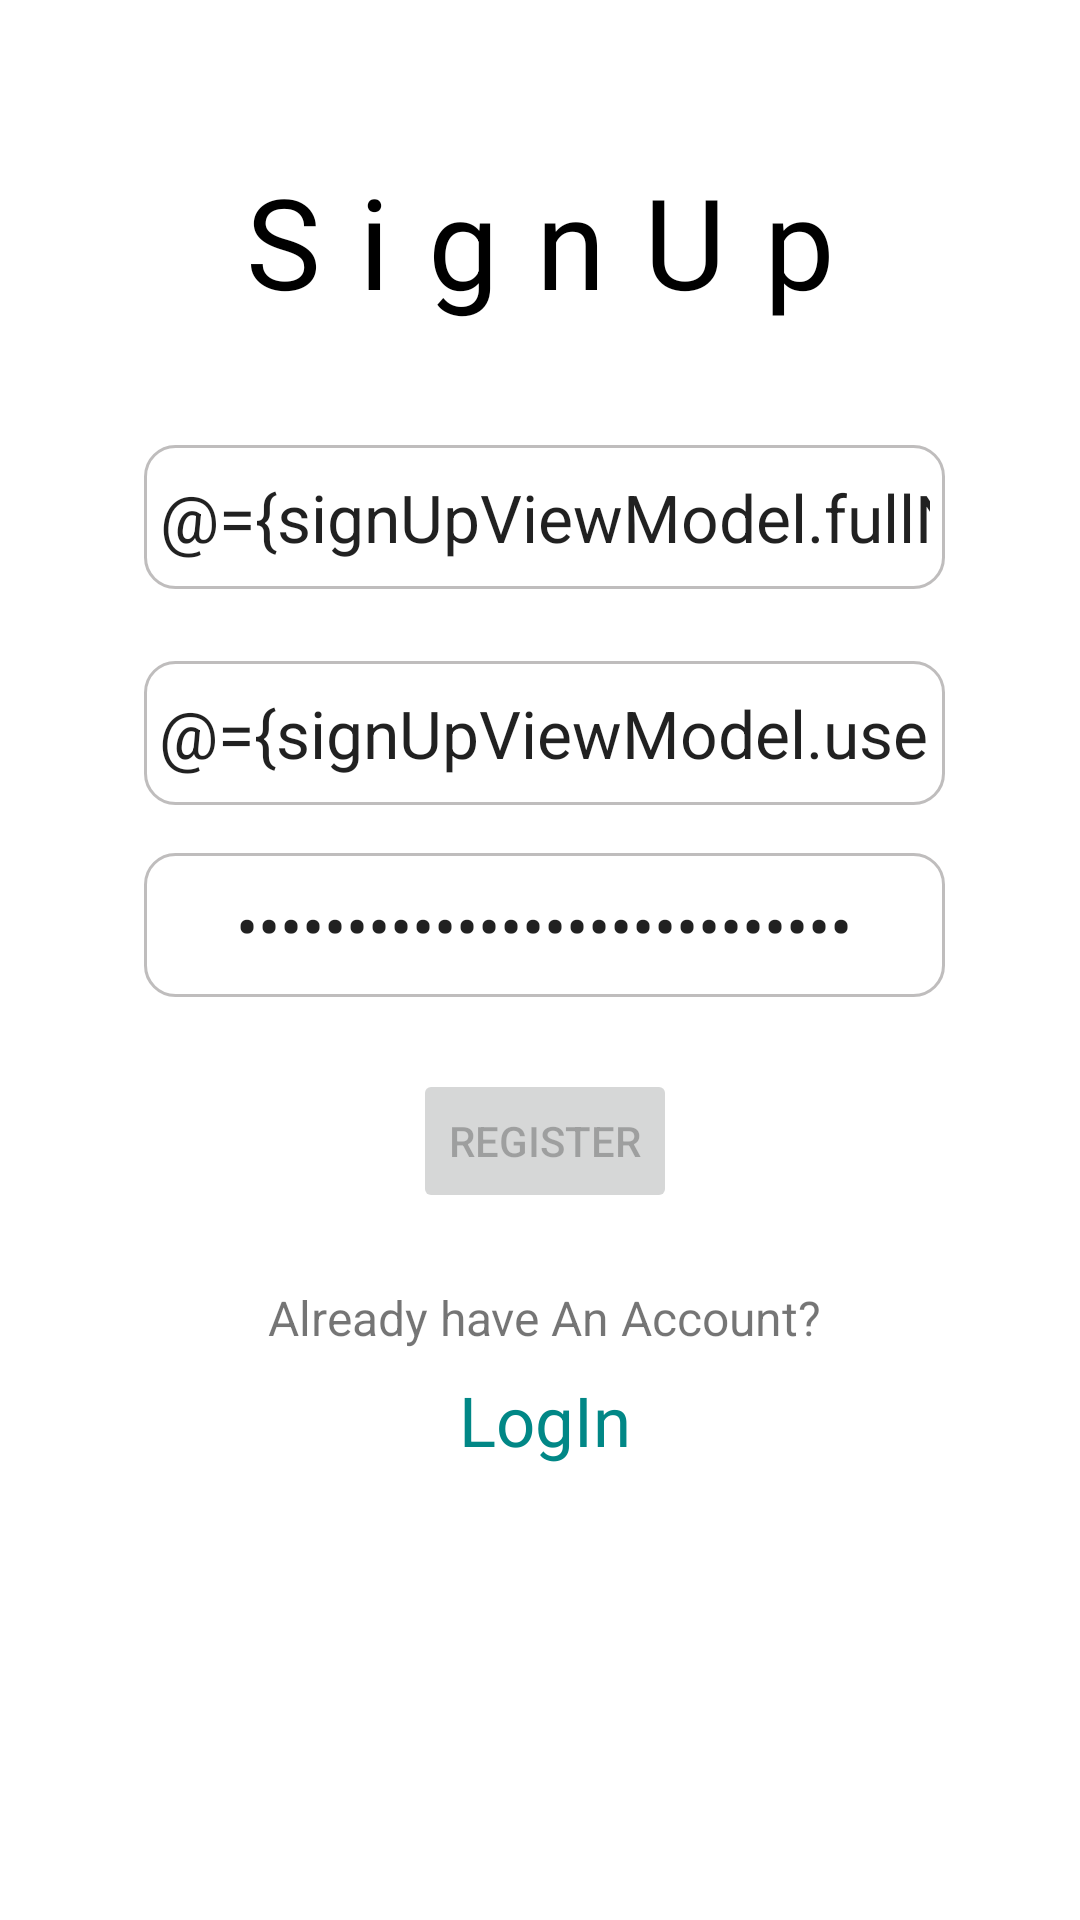

Layout XML and referenced resources for this Android screen:
<!-- AndroidManifest.xml: application theme Theme.BookKeeper -->
<!-- res/layout/activity_sign_up.xml -->
<?xml version="1.0" encoding="utf-8"?>
<layout xmlns:android="http://schemas.android.com/apk/res/android"
    xmlns:app="http://schemas.android.com/apk/res-auto"
    xmlns:tools="http://schemas.android.com/tools">

    <data>
        <variable
            name="signUpViewModel"
            type="com.example.bookkeeper.viewmodels.SignUpViewModel" />
    </data>

    <androidx.constraintlayout.widget.ConstraintLayout
        android:layout_width="match_parent"
        android:layout_height="match_parent"
        tools:context=".activities.SignInActivity">

        <TextView
            android:id="@+id/textView"
            android:layout_width="wrap_content"
            android:layout_height="wrap_content"
            android:layout_marginTop="52dp"
            android:letterSpacing="0.3"
            android:text="SignUp"
            android:textColor="@color/black"
            android:textSize="42sp"
            app:layout_constraintEnd_toEndOf="parent"
            app:layout_constraintStart_toStartOf="parent"
            app:layout_constraintTop_toTopOf="parent" />

        <EditText
            android:id="@+id/etFullname"
            android:layout_width="0dp"
            android:layout_height="wrap_content"
            android:layout_marginTop="40dp"
            android:background="@drawable/edittext_border"
            android:ems="10"
            android:hint="Full Name"
            android:text="@={signUpViewModel.fullName}"
            android:inputType="textPersonName"
            android:minHeight="48dp"
            android:padding="5dp"
            android:textAlignment="center"
            android:textColorHint="#A8A6A6"
            android:textSize="22sp"
            app:layout_constraintEnd_toStartOf="@+id/guideline2"
            app:layout_constraintStart_toStartOf="@+id/guideline"
            app:layout_constraintTop_toBottomOf="@+id/textView" />

        <EditText
            android:id="@+id/etPassword"
            android:layout_width="0dp"
            android:layout_height="wrap_content"
            android:layout_marginTop="16dp"
            android:background="@drawable/edittext_border"
            android:ems="10"
            android:hint="Password (numbers only)"
            android:inputType="numberPassword"
            android:minHeight="48dp"
            android:padding="5dp"
            android:text="@={signUpViewModel.password}"
            android:textAlignment="center"
            android:textColorHint="#A8A6A6"
            android:textSize="22sp"
            app:layout_constraintEnd_toStartOf="@+id/guideline2"
            app:layout_constraintHorizontal_bias="0.0"
            app:layout_constraintStart_toStartOf="@+id/guideline"
            app:layout_constraintTop_toBottomOf="@+id/etUsername" />

        <Button
            android:id="@+id/btnRegister"
            android:layout_width="wrap_content"
            android:layout_height="wrap_content"
            android:layout_marginTop="24dp"
            android:enabled="@{signUpViewModel.registerEnabled, default=false}"
            android:text="Register"
            android:onClick="@{() -> signUpViewModel.createUser()}"
            app:layout_constraintEnd_toEndOf="@+id/etPassword"
            app:layout_constraintStart_toStartOf="@+id/etPassword"
            app:layout_constraintTop_toBottomOf="@+id/etPassword"
            tools:ignore="MissingConstraints" />

        <TextView
            android:id="@+id/textView2"
            android:layout_width="wrap_content"
            android:layout_height="wrap_content"
            android:layout_marginTop="24dp"
            android:text="Already have An Account?"
            android:textSize="16sp"
            app:layout_constraintEnd_toStartOf="@+id/guideline2"
            app:layout_constraintStart_toStartOf="@+id/guideline"
            app:layout_constraintTop_toBottomOf="@+id/btnRegister" />

        <TextView
            android:id="@+id/tvSignin"
            android:layout_width="wrap_content"
            android:layout_height="wrap_content"
            android:layout_marginTop="8dp"
            android:text="LogIn"
            android:textColor="@color/teal_700"
            android:textSize="23sp"
            app:layout_constraintEnd_toEndOf="@+id/textView2"
            app:layout_constraintStart_toStartOf="@+id/textView2"
            app:layout_constraintTop_toBottomOf="@+id/textView2" />

        <androidx.constraintlayout.widget.Guideline
            android:id="@+id/guideline"
            android:layout_width="wrap_content"
            android:layout_height="wrap_content"
            android:orientation="vertical"
            app:layout_constraintGuide_begin="48dp" />

        <androidx.constraintlayout.widget.Guideline
            android:id="@+id/guideline2"
            android:layout_width="wrap_content"
            android:layout_height="wrap_content"
            android:orientation="vertical"
            app:layout_constraintGuide_end="45dp" />

        <EditText
            android:id="@+id/etUsername"
            android:layout_width="0dp"
            android:layout_height="wrap_content"
            android:layout_marginTop="24dp"
            android:background="@drawable/edittext_border"
            android:text="@={signUpViewModel.username}"
            android:ems="10"
            android:hint="Username"
            android:inputType="textPersonName"
            android:minHeight="48dp"
            android:padding="5dp"
            android:textAlignment="center"
            android:textColorHint="#A8A6A6"
            android:textSize="22sp"
            app:layout_constraintEnd_toStartOf="@+id/guideline2"
            app:layout_constraintStart_toStartOf="@+id/guideline"
            app:layout_constraintTop_toBottomOf="@+id/etFullname" />
    </androidx.constraintlayout.widget.ConstraintLayout>
</layout>
<!-- resources referenced by this layout -->
<resources>
  <color name="black">#FF000000</color>
  <color name="teal_700">#FF018786</color>
  <!-- drawable edittext_border (drawable) -->
  <?xml version="1.0" encoding="utf-8"?>
  <shape xmlns:android="http://schemas.android.com/apk/res/android">
      <stroke android:width="1dp" android:color="#BFBDBD" />
      <corners android:radius="10dp" />
  </shape>
  <style name="Theme.BookKeeper" parent="Theme.MaterialComponents.DayNight.NoActionBar">
          
          <item name="colorPrimary">@color/purple_500</item>
          <item name="colorPrimaryVariant">@color/purple_700</item>
          <item name="colorOnPrimary">@color/white</item>
          
          <item name="colorSecondary">@color/purple_500</item>
          <item name="colorSecondaryVariant">@color/teal_700</item>
          <item name="colorOnSecondary">@color/black</item>
          
          <item name="android:statusBarColor">?attr/colorPrimaryVariant</item>
          
      </style>
  <color name="purple_500">#FF6200EE</color>
  <color name="purple_700">#FF3700B3</color>
  <color name="white">#FFFFFFFF</color>
</resources>
